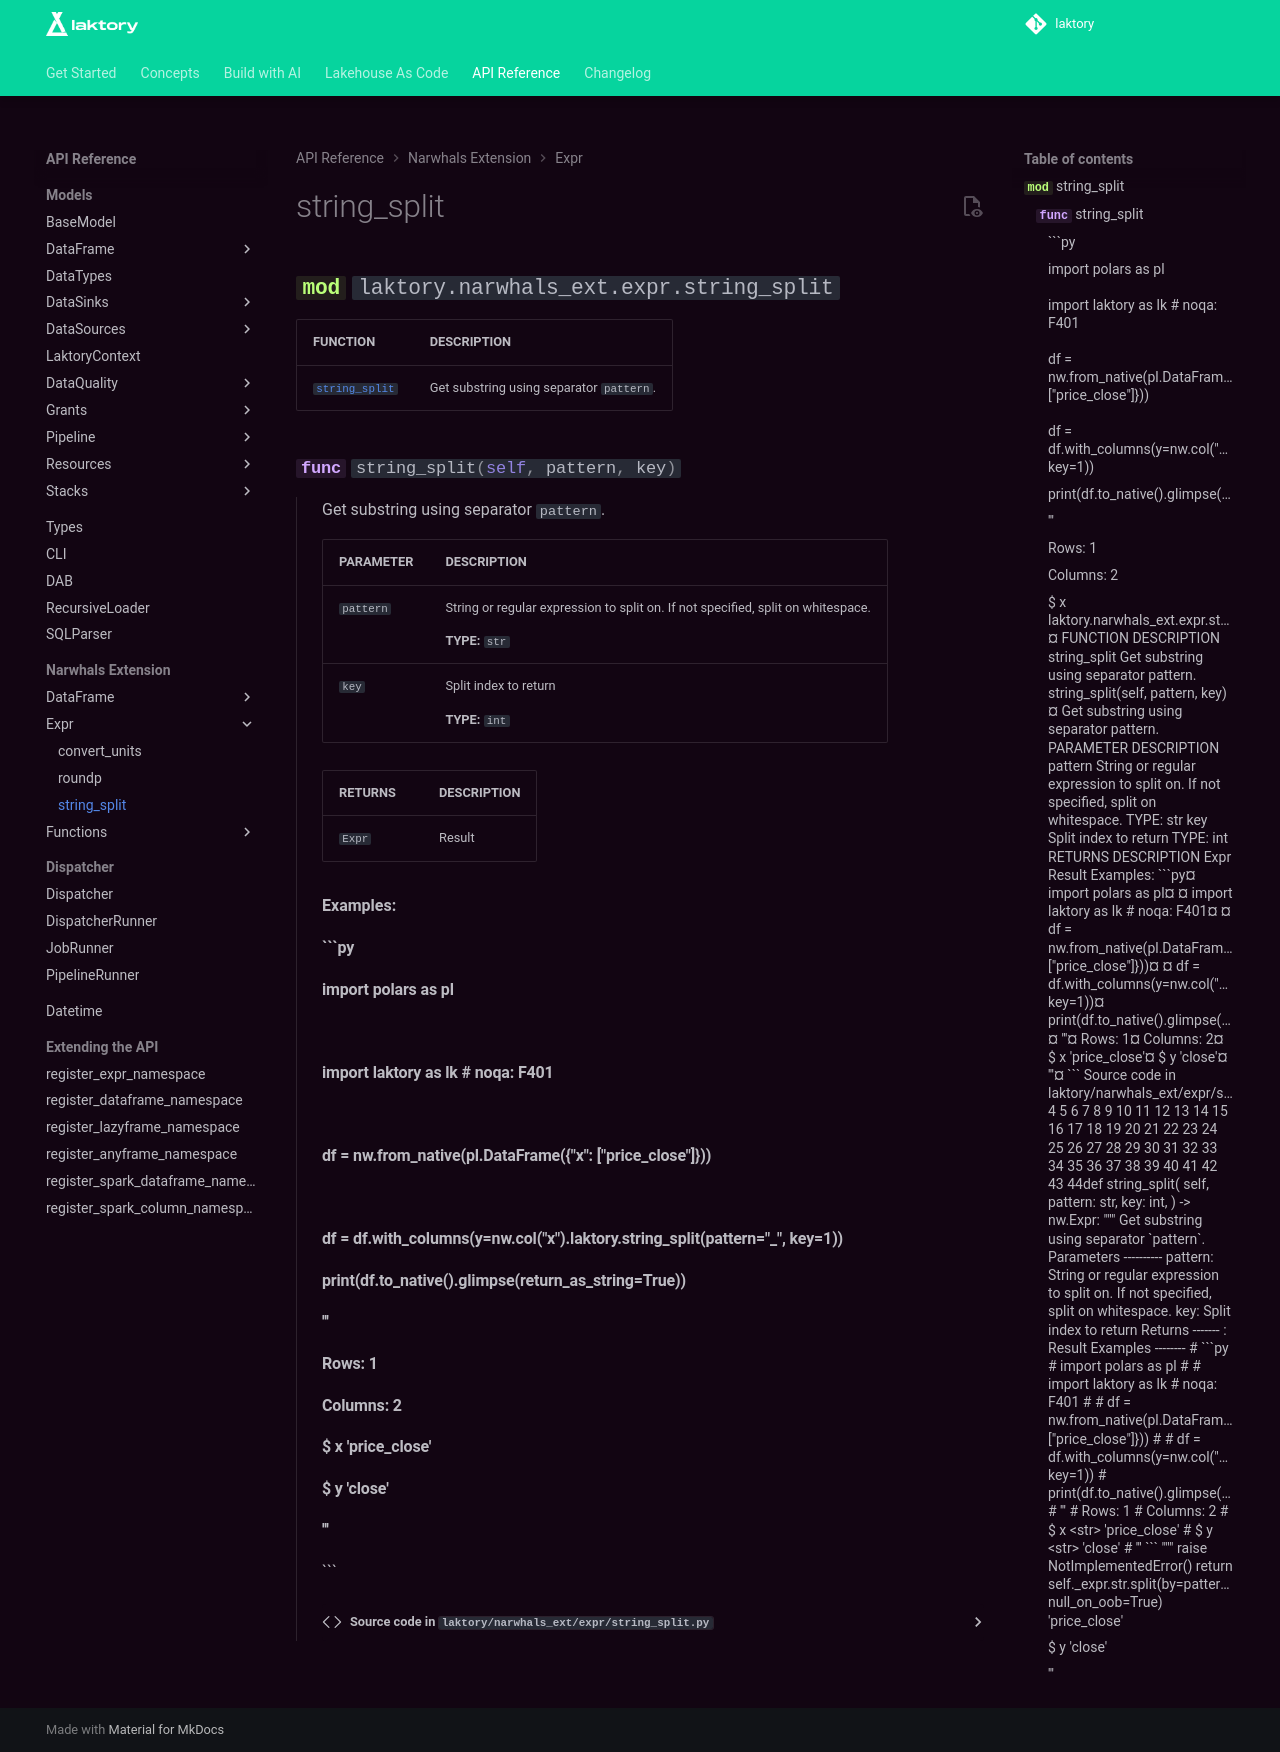

repository: okube-ai/laktory · page: api/narwhals_ext/expr/string_split/index.html · generator: mkdocs

::: laktory.narwhals_ext.expr.string_split
